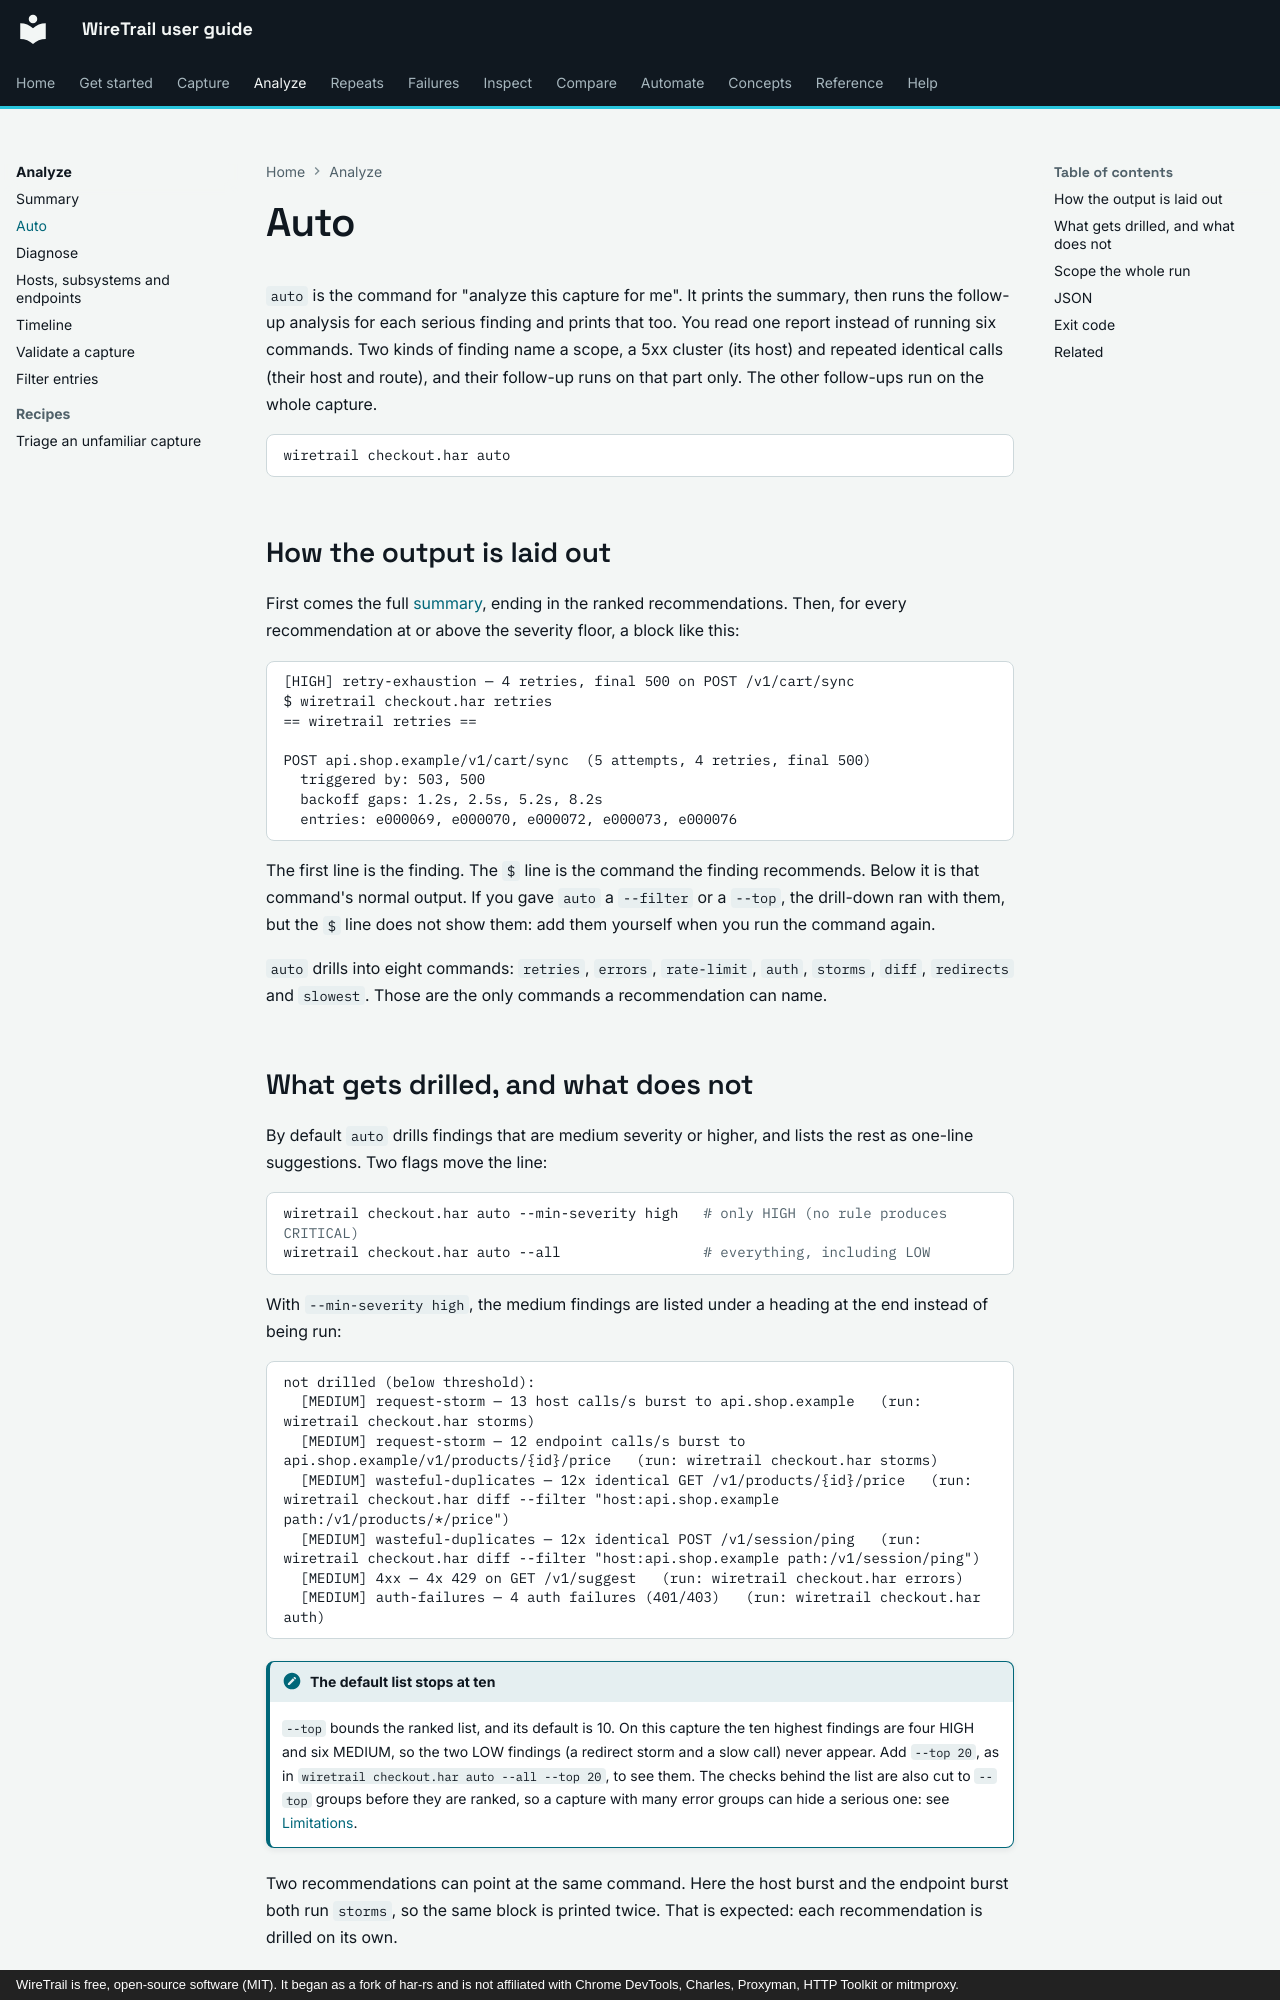

repository: johnneerdael/wiretrail · page: analyze/auto/index.html · generator: mkdocs · copyright: WireTrail is free, open-source software (MIT). It began as a fork of har-rs and is not affiliated with Chrome DevTools, Charles, Proxyman, HTTP Toolkit or mitmproxy.

# Auto

`auto` is the command for "analyze this capture for me". It prints the summary, then runs the
follow-up analysis for each serious finding and prints that too. You read one report instead of
running six commands. Two kinds of finding name a scope, a 5xx cluster (its host) and repeated
identical calls (their host and route), and their follow-up runs on that part only. The other
follow-ups run on the whole capture.

```bash
wiretrail checkout.har auto
```

## How the output is laid out

First comes the full [summary](summary.md), ending in the ranked recommendations. Then, for every
recommendation at or above the severity floor, a block like this:

<!-- output: auto-default.txt from="[HIGH] retry-exhaustion" until="GET api.shop.example/v1/inventory" -->
```text
[HIGH] retry-exhaustion — 4 retries, final 500 on POST /v1/cart/sync
$ wiretrail checkout.har retries
== wiretrail retries ==

POST api.shop.example/v1/cart/sync  (5 attempts, 4 retries, final 500)
  triggered by: 503, 500
  backoff gaps: 1.2s, 2.5s, 5.2s, 8.2s
  entries: e000069, e000070, e000072, e000073, e000076
```

The first line is the finding. The `$` line is the command the finding recommends. Below it is that
command's normal output. If you gave `auto` a `--filter` or a `--top`, the drill-down ran with them, but
the `$` line does not show them: add them yourself when you run the command again.

`auto` drills into eight commands: `retries`, `errors`, `rate-limit`, `auth`, `storms`, `diff`,
`redirects` and `slowest`. Those are the only commands a recommendation can name.
